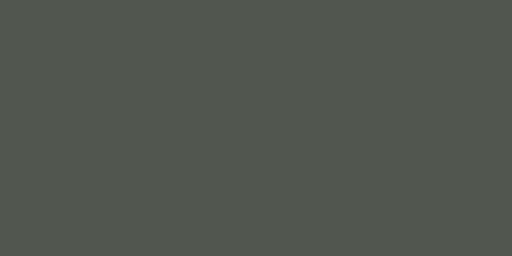
t = 0.00 s
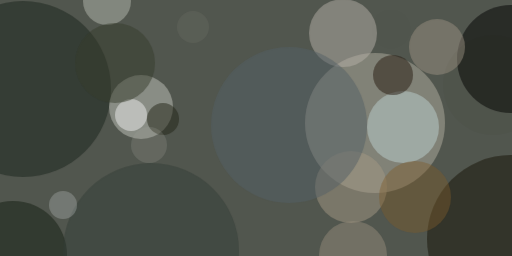
t = 2.99 s
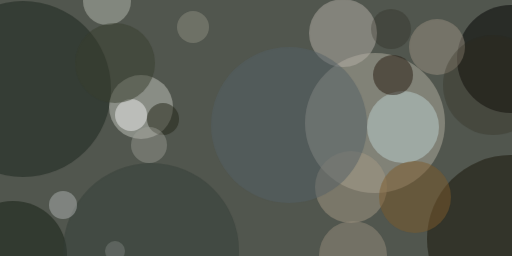
t = 3.12 s
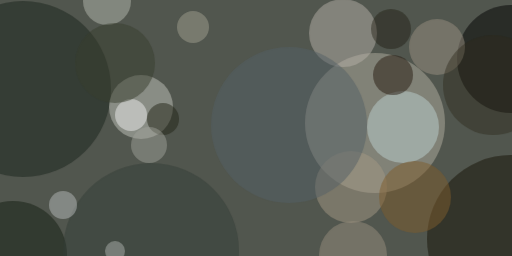
t = 3.24 s
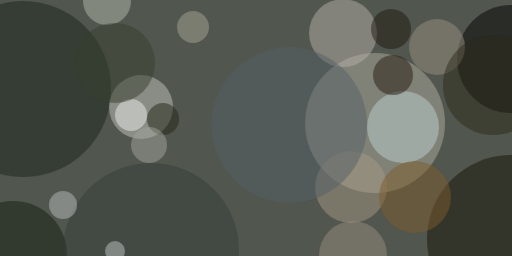
t = 3.37 s
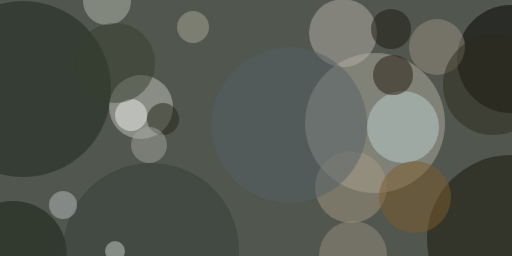
t = 3.49 s

The animated SVG that drew these frames (rendered in a browser with its animation timeline set to each time). Animation: 1 CSS @keyframes rule; one cycle of 3.49 s.

<svg xmlns="http://www.w3.org/2000/svg" viewBox="0 0 400 200"><style>
  @keyframes fadeIn {
    from {opacity: 0}
    to {opacity: 1}
  }
  g.animated > * {
    opacity: 0;
    animation: fadeIn .5s forwards;
  }</style><path fill="#51564e" d="M0 0h400v200H0z"/><g transform="translate(.8 .8) scale(1.5625)" fill-opacity=".5" class="animated"><ellipse fill="#b1ae9f" cx="187" cy="61" rx="35" ry="35" style="animation-delay: 0.00s;"/><ellipse fill="#1a231b" cx="11" cy="44" rx="44" ry="44" style="animation-delay: 0.19s;"/><ellipse fill="#c1c3bc" cx="70" cy="53" rx="16" ry="16" style="animation-delay: 0.38s;"/><ellipse fill="#010100" cx="255" cy="29" rx="27" ry="27" style="animation-delay: 0.56s;"/><ellipse fill="#151105" cx="255" cy="119" rx="42" ry="42" style="animation-delay: 0.75s;"/><ellipse fill="#b5b0a7" cx="171" cy="16" rx="17" ry="17" style="animation-delay: 0.93s;"/><ellipse fill="#bcd0cf" cx="201" cy="63" rx="18" ry="18" style="animation-delay: 1.10s;"/><ellipse fill="#a39883" cx="175" cy="93" rx="18" ry="18" style="animation-delay: 1.28s;"/><ellipse fill="#261910" cx="196" cy="37" rx="10" ry="10" style="animation-delay: 1.45s;"/><ellipse fill="#131d12" cx="6" cy="127" rx="27" ry="27" style="animation-delay: 1.61s;"/><ellipse fill="#998f81" cx="218" cy="23" rx="14" ry="14" style="animation-delay: 1.76s;"/><ellipse fill="#b4b8ae" cx="53" rx="12" ry="12" style="animation-delay: 1.91s;"/><ellipse fill="#536065" cx="144" cy="62" rx="39" ry="39" style="animation-delay: 2.05s;"/><ellipse fill="#343e37" cx="75" cy="125" rx="44" ry="44" style="animation-delay: 2.19s;"/><ellipse fill="#212316" cx="81" cy="59" rx="8" ry="8" style="animation-delay: 2.31s;"/><ellipse fill="#edeeed" cx="65" cy="57" rx="8" ry="8" style="animation-delay: 2.43s;"/><ellipse fill="#373d2e" cx="57" cy="31" rx="20" ry="20" style="animation-delay: 2.53s;"/><ellipse fill="#988e7e" cx="176" cy="127" rx="17" ry="17" style="animation-delay: 2.63s;"/><ellipse fill="#7d5c2c" cx="207" cy="98" rx="18" ry="18" style="animation-delay: 2.71s;"/><ellipse fill="#b7bcbc" cx="31" cy="102" rx="7" ry="7" style="animation-delay: 2.79s;"/><ellipse fill="#a1a39b" cx="74" cy="72" rx="9" ry="9" style="animation-delay: 2.85s;"/><ellipse fill="#a8a596" cx="96" cy="13" rx="8" ry="8" style="animation-delay: 2.91s;"/><ellipse fill="#2e2a1c" cx="246" cy="42" rx="25" ry="25" style="animation-delay: 2.95s;"/><ellipse fill="#1b180d" cx="195" cy="14" rx="10" ry="10" style="animation-delay: 2.98s;"/><ellipse fill="#c8cbc7" cx="57" cy="125" rx="5" ry="5" style="animation-delay: 2.99s;"/></g></svg>